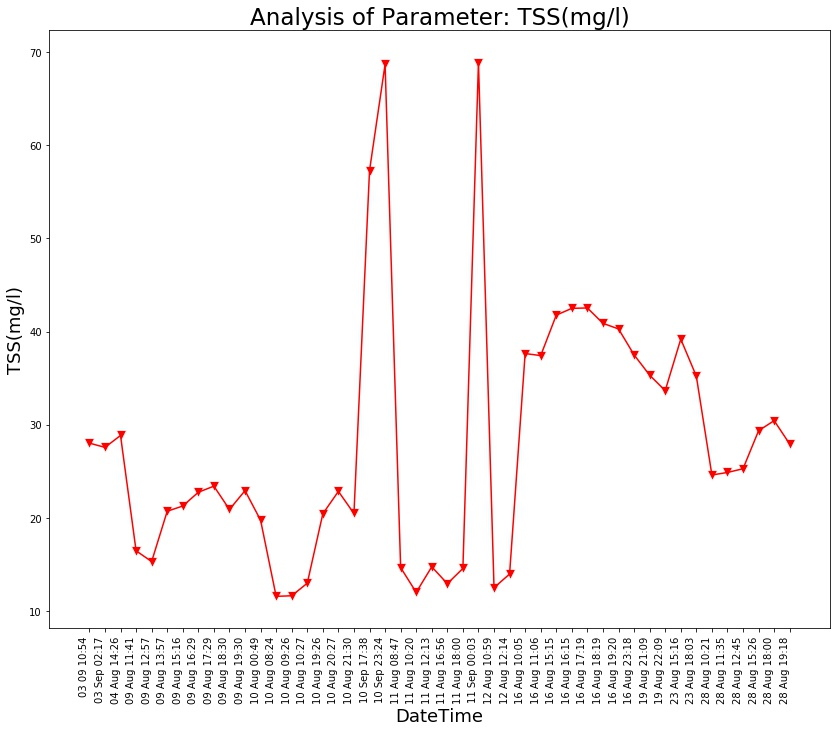

The table this chart was drawn from, first rows:
Unnamed: 0, DateTime, Date, Time, TSS(mg/l)
0.0, 04 Aug 14:26, 04 Aug 2021, 14:26:24, 28.85
1.0, 09 Aug 11:41, 09 Aug 2021, 11:41:48, 16.48
2.0, 09 Aug 12:57, 09 Aug 2021, 12:57:04, 15.32
3.0, 09 Aug 13:57, 09 Aug 2021, 13:57:19, 20.72
4.0, 09 Aug 15:16, 09 Aug 2021, 15:16:19, 21.28
5.0, 09 Aug 16:29, 09 Aug 2021, 16:29:24, 22.76
6.0, 09 Aug 17:29, 09 Aug 2021, 17:29:51, 23.41
7.0, 09 Aug 18:30, 09 Aug 2021, 18:30:16, 20.91
8.0, 09 Aug 19:30, 09 Aug 2021, 19:30:40, 22.93
9.0, 10 Aug 00:49, 10 Aug 2021, 00:49:39, 19.76
10.0, 10 Aug 08:24, 10 Aug 2021, 08:24:01, 11.59
11.0, 10 Aug 09:26, 10 Aug 2021, 09:26:56, 11.65
12.0, 10 Aug 10:27, 10 Aug 2021, 10:27:28, 13.0
13.0, 10 Aug 19:26, 10 Aug 2021, 19:26:33, 20.45
14.0, 10 Aug 20:27, 10 Aug 2021, 20:27:03, 22.85
15.0, 10 Aug 21:30, 10 Aug 2021, 21:30:23, 20.48
16.0, 11 Aug 08:47, 11 Aug 2021, 08:47:06, 14.67
17.0, 11 Aug 10:20, 11 Aug 2021, 10:20:04, 12.02
18.0, 11 Aug 12:13, 11 Aug 2021, 12:13:36, 14.76
19.0, 11 Aug 16:56, 11 Aug 2021, 16:56:21, 12.95
20.0, 11 Aug 18:00, 11 Aug 2021, 18:00:02, 14.58
21.0, 12 Aug 10:59, 12 Aug 2021, 10:59:37, 12.52
22.0, 12 Aug 12:14, 12 Aug 2021, 12:14:31, 13.98
23.0, 16 Aug 10:05, 16 Aug 2021, 10:05:25, 37.64
24.0, 16 Aug 11:06, 16 Aug 2021, 11:06:03, 37.42
25.0, 16 Aug 15:15, 16 Aug 2021, 15:15:28, 41.76
26.0, 16 Aug 16:15, 16 Aug 2021, 16:15:54, 42.49
27.0, 16 Aug 17:19, 16 Aug 2021, 17:19:32, 42.53
28.0, 16 Aug 18:19, 16 Aug 2021, 18:19:53, 40.88
29.0, 16 Aug 19:20, 16 Aug 2021, 19:20:17, 40.28
30.0, 16 Aug 23:18, 16 Aug 2021, 23:18:09, 37.5
31.0, 19 Aug 21:09, 19 Aug 2021, 21:09:25, 35.32
32.0, 19 Aug 22:09, 19 Aug 2021, 22:09:52, 33.66
33.0, 23 Aug 15:16, 23 Aug 2021, 15:16:38, 39.19
34.0, 23 Aug 18:03, 23 Aug 2021, 18:03:46, 35.21
35.0, 28 Aug 10:21, 28 Aug 2021, 10:21:18, 24.61
36.0, 28 Aug 11:35, 28 Aug 2021, 11:35:06, 24.88
37.0, 28 Aug 12:45, 28 Aug 2021, 12:45:39, 25.28
38.0, 28 Aug 15:26, 28 Aug 2021, 15:26:51, 29.36
39.0, 28 Aug 18:00, 28 Aug 2021, 18:00:08, 30.44
40.0, 28 Aug 19:18, 28 Aug 2021, 19:18:38, 27.93
, 03 Sep 02:17, 03 Sep 2021, 02:17:33, 27.57
, 03 09 10:54, 03 Sep 2021, 10:54:46, 28.03
, 10 Sep 17:38, 10 Sep 2021, 17:38:26, 57.27
, 10 Sep 23:24, 10 Sep 2021, 23:24:03, 68.66
, 11 Sep 00:03, 11 Sep 2021, 00:03:49, 68.86
